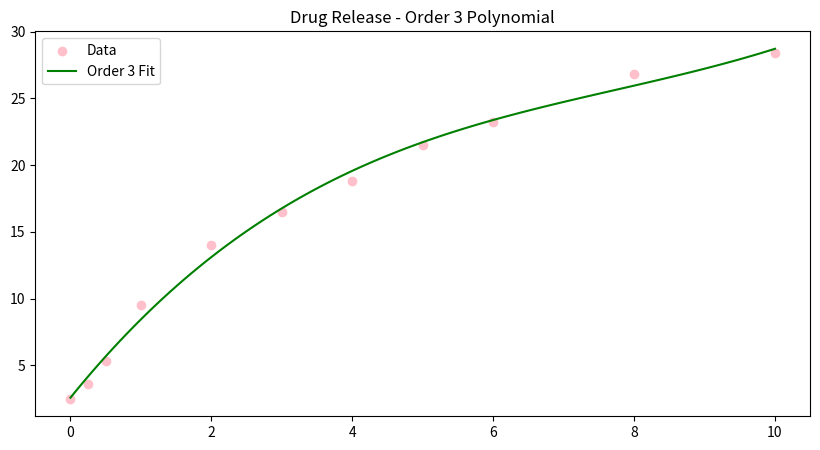
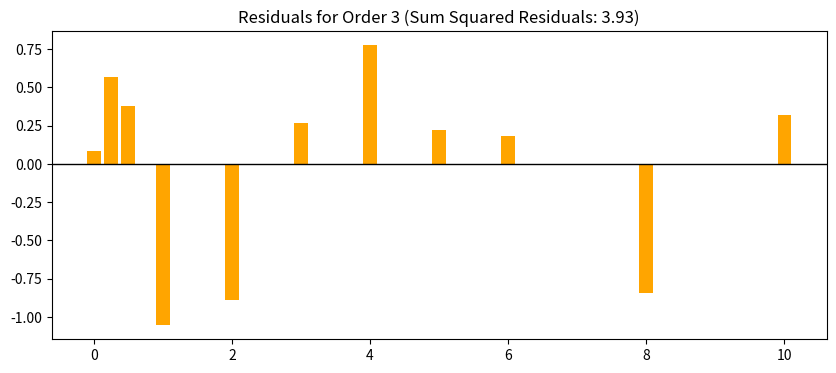
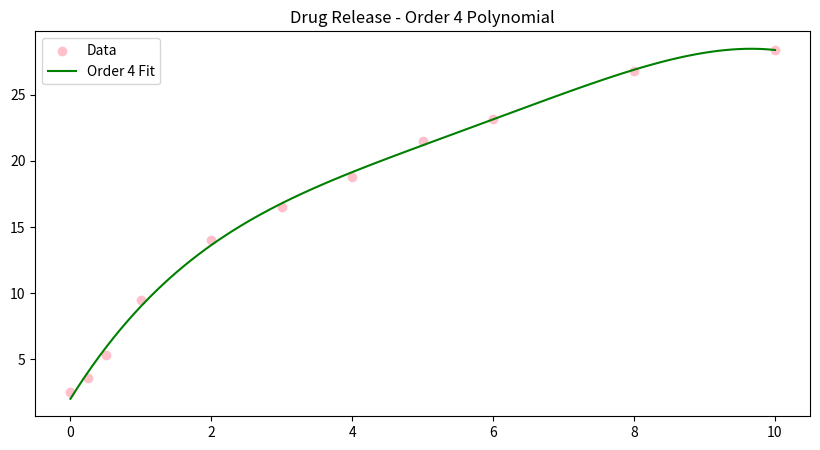
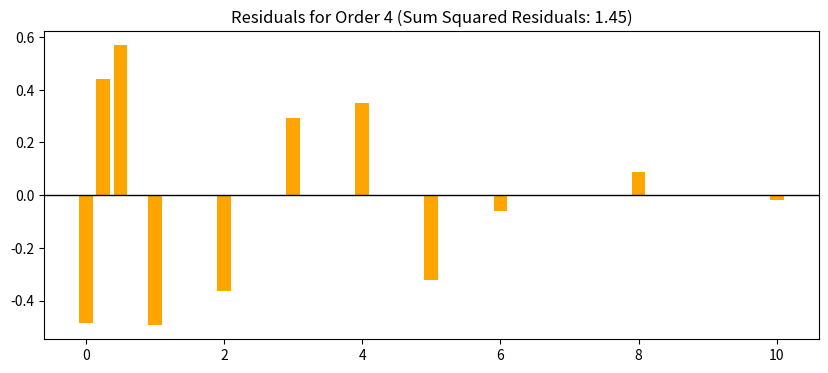
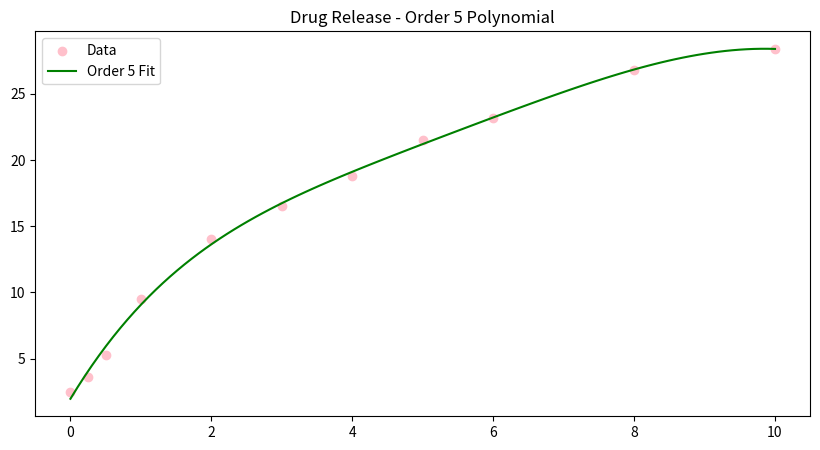
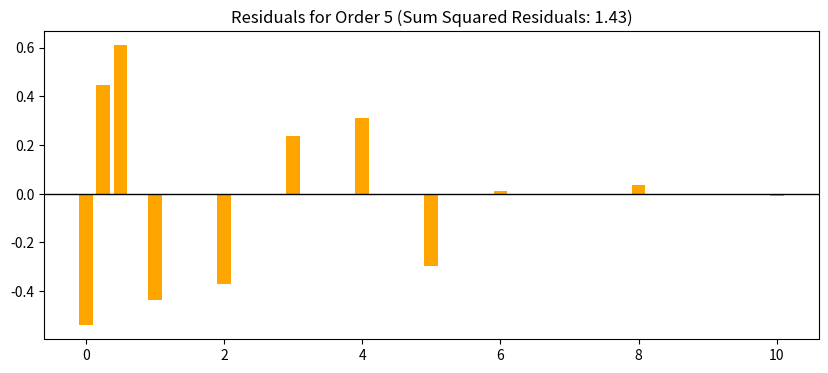
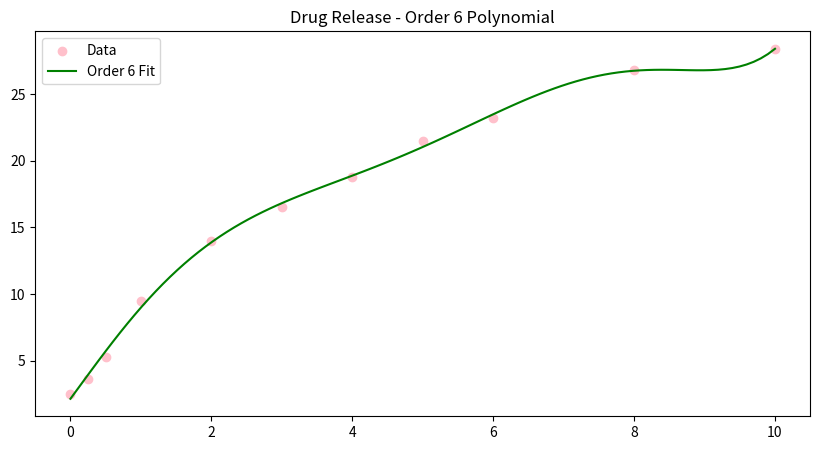
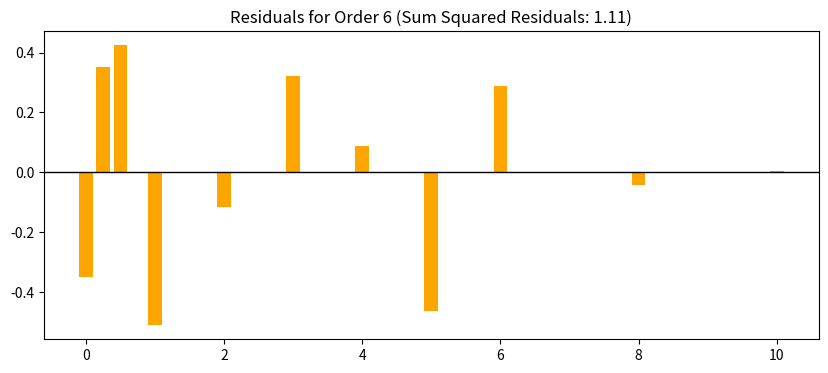
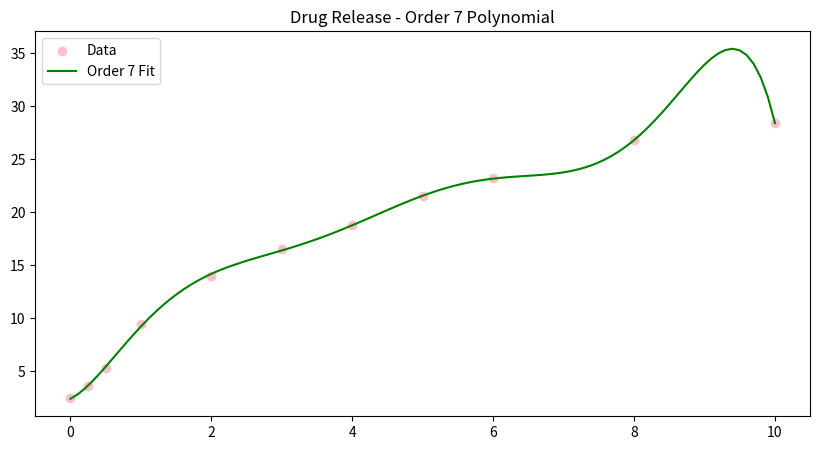
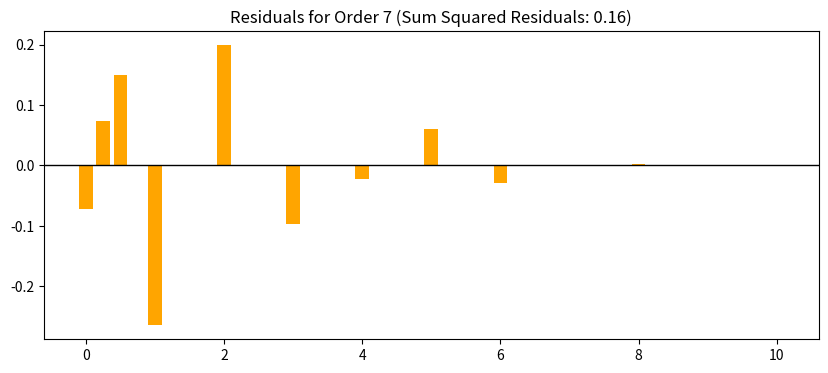

Write Python code to recreate these figures, in order.
import numpy as np
import matplotlib.pyplot as plt
Day=[0,0.25,0.5,1,2,3,4,5,6,8,10]
DrugRelease=[2.5,3.6,5.3,9.5,14.0,16.5,18.8,21.5,23.2,26.8,28.4]
x=np.array(Day)
y=np.array(DrugRelease)
def fitting(a,b,n):
    parameters=np.polyfit(a,b,n)
    model_val=np.polyval(parameters,a)
    residuals=model_val-b
    return parameters,model_val,residuals

for order in [3,4,5,6,7]:
    parameter, model_value, res = fitting(x, y, order)
    SumSquaredResiduals = np.sum(res**2)
    plt.figure(figsize=(10, 5))
    plt.scatter(x, y, color='pink', label='Data')
    x_smooth = np.linspace(0, 10, 100)
    plt.plot(x_smooth, np.polyval(parameter, x_smooth), color='green', label=f'Order {order} Fit')
    plt.title(f'Drug Release - Order {order} Polynomial')
    plt.legend()
    plt.show()
    plt.figure(figsize=(10, 4))
    plt.bar(x, res, color='orange', width=0.2)
    plt.axhline(0, color='black', linewidth=1)
    plt.title(f'Residuals for Order {order} (Sum Squared Residuals: {SumSquaredResiduals:.2f})')
    plt.show()
print("after many tried, I found that the higher the order is the lower sum ofsquare of residuals, howerver, after ploting i can witness that order 5 draw the best model,after model 6 it's seem halucinating ")
